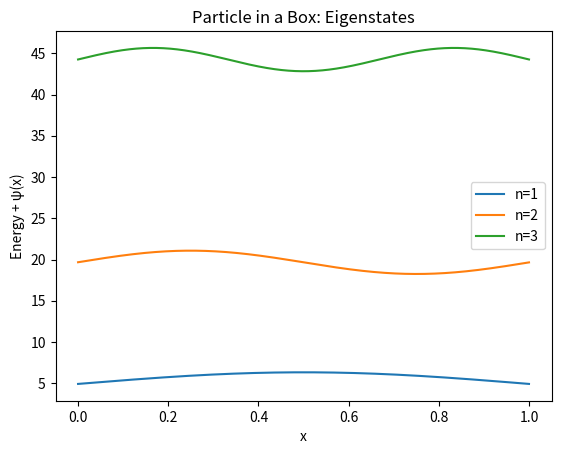

Python code for this plot:
import numpy as np
import matplotlib.pyplot as plt
from scipy.linalg import eigh

# Physical constants (set to 1)

hbar = 1.0
m = 1.0

# Spatial grid

L = 1.0           # Length of the box
N = 1000          # Number of grid points
x = np.linspace(0, L, N)
dx = x[1] - x[0]

# Potential (Particle in a Box)

V = np.zeros(N)

# Kinetic energy operator

diag = np.ones(N)
off_diag = -0.5 * np.ones(N-1)

T = (-hbar**2 / (2*m*dx**2)) * (
    np.diag(-2*diag) +
    np.diag(diag[:-1], 1) +
    np.diag(diag[:-1], -1)
)

# Potential energy operator

V_matrix = np.diag(V)

# Hamiltonian

H = T + V_matrix

# Solve eigenvalue problem

energies, wavefunctions = eigh(H)

# Normalize wavefunctions

for i in range(3):
    wavefunctions[:, i] /= np.sqrt(np.trapz(wavefunctions[:, i]**2, x))

# Analytical energies

n = np.array([1, 2, 3])
E_analytical = (n**2 * np.pi**2) / (2 * L**2)

# Print energies

print("Numerical Energies:")
for i in range(3):
    print(f"E{i+1} = {energies[i]:.4f}")

print("\nAnalytical Energies:")
for i in range(3):
    print(f"E{i+1} = {E_analytical[i]:.4f}")

# Plot wavefunctions

plt.figure()
for i in range(3):
    plt.plot(x, wavefunctions[:, i] + energies[i], label=f'n={i+1}')

plt.xlabel("x")
plt.ylabel("Energy + ψ(x)")
plt.title("Particle in a Box: Eigenstates")
plt.legend()
plt.show()
